Run: headless pygame with SDL's dummy video driver; simulated clock (each Clock.tick advances the game by its frame time, no real sleeping); random seed 0; keys injected as events and as key.get_pressed() state; no mouse input.
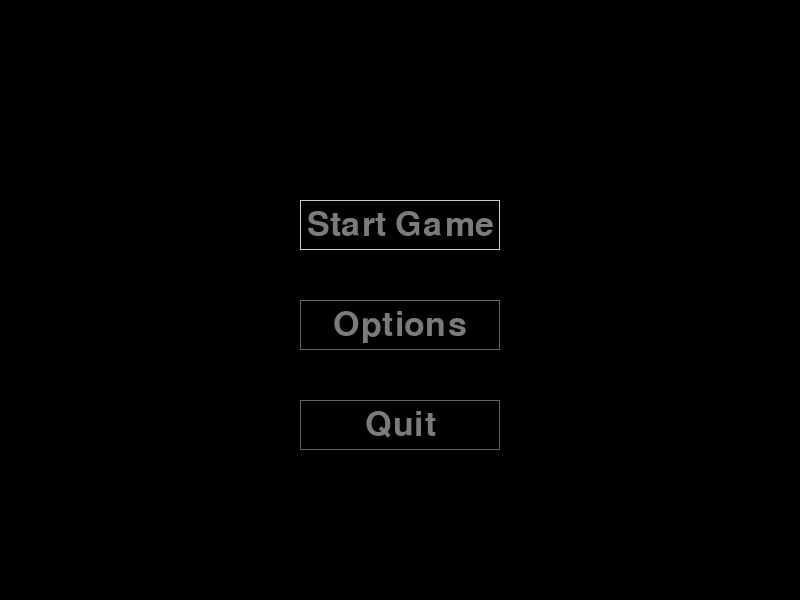
Frame 1 of 4 · flips 1–60 · no input
Frame 2 of 4 · flips 61–180 · tapped SPACE, RETURN · held RIGHT (→), D · screen unchanged from frame 1, image omitted
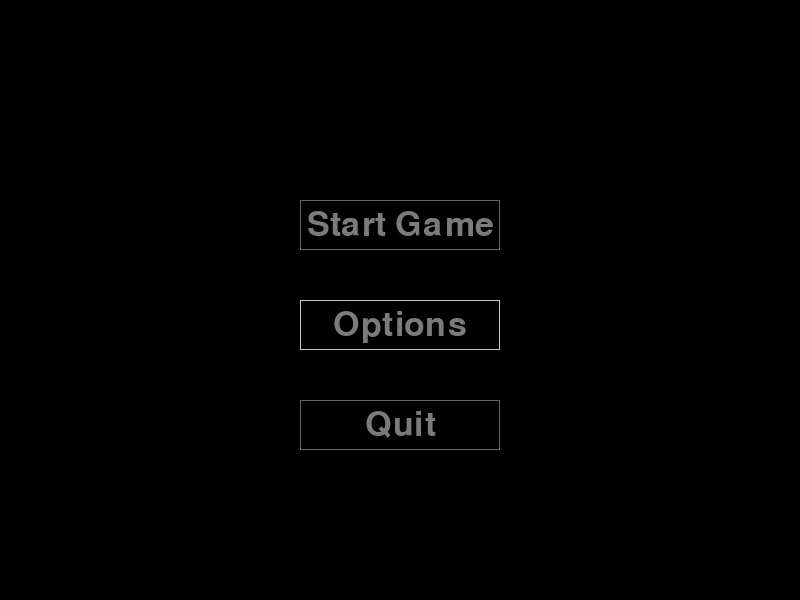
Frame 3 of 4 · flips 181–300 · held DOWN (↓), S
Frame 4 of 4 · flips 301–420 · held LEFT (←), A, UP (↑), W · screen same as frame 1, image omitted

The pygame program that drew these frames:

import pygame
pygame.init()

# 버튼에 사용할 색상 지정
BUTTON_COLOR = (100, 100, 100)
BUTTON_SELECTED_COLOR = (200, 200, 200)

# 화면 크기 및 제목 설정
screen_width, screen_height = 800, 600
screen = pygame.display.set_mode((screen_width, screen_height))
pygame.display.set_caption("My Game")

# 버튼 텍스트에 사용할 폰트 설정
font = pygame.font.Font(None, screen_height//12)


# 버튼 생성 함수
def create_button(x, y, width, height, text, bool):
    button_surface = pygame.Surface((width, height))
    button_rect = button_surface.get_rect()
    button_rect.x, button_rect.y = x, y

    if bool==True:
        pygame.draw.rect(button_surface, BUTTON_SELECTED_COLOR, (0, 0, width, height), 1)
    else:
        pygame.draw.rect(button_surface, BUTTON_COLOR, (0, 0, width, height), 1)

    text_surface = font.render(text, True, (123, 123, 123))
    text_rect = text_surface.get_rect(center=button_rect.center)
    button_surface.blit(text_surface, text_rect)

    screen.blit(button_surface, button_rect)  # 버튼 surface를 화면 surface에 blit
    screen.blit(text_surface, text_rect)
    return button_rect  # 버튼 rect를 반환
    


# 버튼 생성
start_button = create_button(screen_width//2-screen_width/8, screen_height/3, screen_width/4, screen_height/12, "Start Game",True)
options_button = create_button(screen_width//2-screen_width/8, screen_height/2, screen_width/4, screen_height/12, "Options",False)
quit_button = create_button(screen_width//2-screen_width/8, screen_height/1.5, screen_width/4, screen_height/12, "Quit",False)

# 선택된 버튼
selected_button_list = [start_button,options_button,quit_button]
selected_button = start_button
# 게임 루프
while True:
    for event in pygame.event.get():
        
        if event.type == pygame.QUIT:
            pygame.quit()
            exit()
        elif event.type == pygame.KEYDOWN:
            if event.key == pygame.K_UP:
                # 위쪽 방향키 클릭 시
                if selected_button == start_button:
                    selected_button = quit_button
                    pygame.draw.rect(screen, BUTTON_COLOR, selected_button_list[0], 1)
                    pygame.draw.rect(screen, BUTTON_SELECTED_COLOR, selected_button_list[-1], 1)
                    
                elif selected_button == options_button:
                    selected_button = start_button
                    pygame.draw.rect(screen, BUTTON_COLOR, selected_button_list[1], 1)
                    pygame.draw.rect(screen, BUTTON_SELECTED_COLOR, selected_button_list[0], 1)
                else:
                    selected_button = options_button
                    pygame.draw.rect(screen, BUTTON_COLOR, selected_button_list[2], 1)
                    pygame.draw.rect(screen, BUTTON_SELECTED_COLOR, selected_button_list[1], 1)
            elif event.key == pygame.K_DOWN:
                # 아래쪽 방향키 클릭 시
                if selected_button == start_button:
                    selected_button = options_button
                    pygame.draw.rect(screen, BUTTON_COLOR, selected_button_list[0], 1)
                    pygame.draw.rect(screen, BUTTON_SELECTED_COLOR, selected_button_list[1], 1)
                elif selected_button == options_button:
                    selected_button = quit_button
                    pygame.draw.rect(screen, BUTTON_COLOR, selected_button_list[1], 1)
                    pygame.draw.rect(screen, BUTTON_SELECTED_COLOR, selected_button_list[2], 1)
                else:
                    selected_button = start_button
                    pygame.draw.rect(screen, BUTTON_COLOR, selected_button_list[2], 1)
                    pygame.draw.rect(screen, BUTTON_SELECTED_COLOR, selected_button_list[0], 1)
            elif event.key == pygame.K_RETURN:
                # 엔터키 클릭 시
                if selected_button == start_button:
                    # Start Game 버튼 클릭 시 실행할 코드
                    print("Start Game")
                elif selected_button == options_button:
                    # Options 버튼 클릭 시 실행할 코드
                    print("Options")
                elif selected_button == quit_button:
                    # Quit 버튼 클릭 시 실행할 코드
                    pygame.quit()
                    exit()
   



   

    pygame.display.update()
